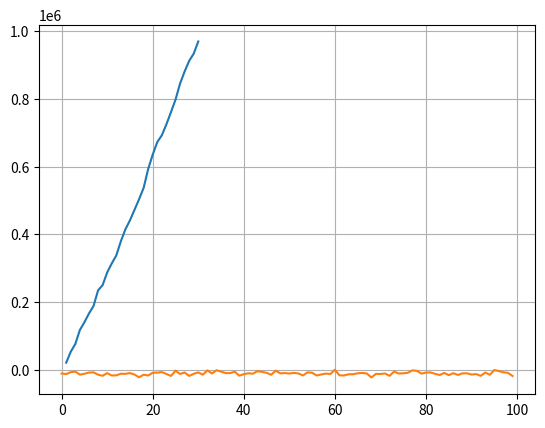

Reproduce this figure in Python.
##PROJETO SIMULADO UM CASSANIQUEL, MOSTRANDO COMO FUNCIONA O SISTEMA DE "SORTE" DAS MAQUINAS"

from abc import ABC, abstractclassmethod
import itertools
import random
from time import sleep
import os
import matplotlib.pyplot as plt


class Player:
    def __init__(self, balance = 0):
        self.balance = balance


class CassaNIquel:
    
    def __init__(self, level = 1, balance = 0):
        self.SIMBOLOS = {
            "money_mouth_face": "1F911",
            "cold_face": "1F976",
            "alien": "1F47D",
            "heart_on_fire":  "2764",
            "collision": "1F4A5"
        }
        self.level = level
        self.permutations = self._gen_permutations()
        self.balance = balance
        self.initial_balance = self.balance

    def _gen_permutations(self):
        permutations = list(itertools.product(self.SIMBOLOS.keys(), repeat=3))
        for j in range(self.level):
            for i in self.SIMBOLOS.keys():
                permutations.append((i, i, i))
        return permutations

    def _get_final_result(self):
        if not hasattr(self, "permutations"):
            self.permutations = self._gen_permutations()

        result = list(random.choice(self.permutations))

        if len(set(result)) == 3 and random.randint(0, 5) >= 2:
            result[1] = result[0]

        return result  

    def _display(self, amount_bet, result, time=0.3):
        seconds = 2
        for i in range(0, int(seconds/time)):
            print(self._emojize(random.choice(self.permutations)))
            sleep(time)
            os.system('cls')
            print(self._emojize(result))
            
        if self._check_result_user(result):
                print(f"Você venceu e recebeu: {amount_bet*3}")
        else:
                print("Foi quase, tente novamente.")
    
    def _emojize(self, emojis):
        return ''.join(tuple(chr(int(self.SIMBOLOS[code], 16))for code in emojis))

    def _check_result_user(self, result):
        x = [result[0] == x for x in result]
        return True if all(x) else False

    def _update_balace(self, amount_bet, result, player: Player):
        if self._check_result_user(result):
            self.balance -=(amount_bet * 3)
            player.balance += (amount_bet * 3)
        
        else:
            self.balance += amount_bet
            player.balance -= amount_bet
    
    def play(self, amount_bet, player: Player):
        result = self._get_final_result()              
        #self._display(amount_bet, result)
        self._update_balace(amount_bet, result, player)
           
    @property
    def gain(self):
        return self.initial_balance + self.balance

maquina1 = CassaNIquel(level=3)


JOGADORES_POR_DIA = 100
APOSTAS_POR_DIA = 5
DIAS = 30
VALOR_MAXIMO = 500

saldo = []

players = [Player()for i in range(JOGADORES_POR_DIA)]

for i in range(0, DIAS):
    for j in players:
        for k in range(0, random.randint(1, APOSTAS_POR_DIA)):
            maquina1.play(random.randint(5, VALOR_MAXIMO), j)
    saldo.append(maquina1.gain)


plt.figure()
x = [i for i in range(1, DIAS+1)]
plt.plot(x, saldo)     
plt.show() 

plt.plot([i for i in range(JOGADORES_POR_DIA)], [i. balance for i in players])
plt.grid(True)
plt.show()
